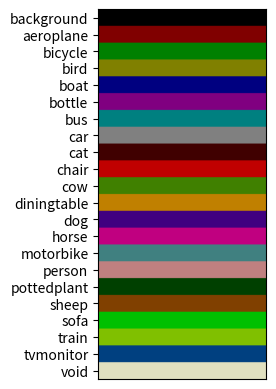

Source code (Python):
import numpy as np
import matplotlib.pyplot as plt


def palette(N=256, normalized=False):
    def bitget(byteval, idx):
        return ((byteval & (1 << idx)) != 0)

    dtype = 'float32' if normalized else 'uint8'
    cmap = np.zeros((N, 3), dtype=dtype)
    for i in range(N):
        r = g = b = 0
        c = i
        for j in range(8):
            r = r | (bitget(c, 0) << 7 - j)
            g = g | (bitget(c, 1) << 7 - j)
            b = b | (bitget(c, 2) << 7 - j)
            c = c >> 3

        cmap[i] = np.array([r, g, b])

    cmap = cmap/255 if normalized else cmap
    return cmap

def color_map_viz(p, labels, num_classes, height=50, width=500):
    array = np.empty(
        (height * (num_classes + 1), width, p.shape[1]), dtype=p.dtype)
    for i in range(num_classes):
        array[i*height:i*height+height, :] = p[i]
    array[num_classes*height:num_classes*height+height, :] = p[-1]

    plt.imshow(array)
    plt.yticks(
        [height * i + height / 2 for i in range(num_classes + 1)], labels)
    plt.xticks([])
    plt.show()


if __name__ == "__main__":
  labels = ['background', 'aeroplane', 'bicycle', 'bird', 'boat', 'bottle',
                          'bus', 'car', 'cat', 'chair', 'cow',
                          'diningtable', 'dog', 'horse', 'motorbike', 'person',
                          'pottedplant', 'sheep', 'sofa', 'train', 'tvmonitor',
            'void']


  color_map_viz(palette(), labels, 21)
